Photos from the image-classification dataset "clip_dataset" in the GitHub repository des9911/Graduation_Project_1. Its 3 classes are: celadon, other pottery, white porcelain.

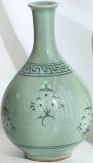
Label: celadon

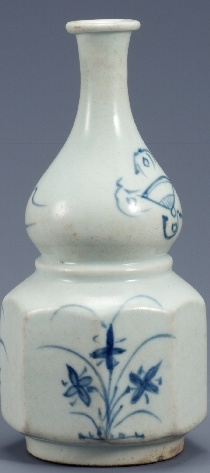
Label: white porcelain

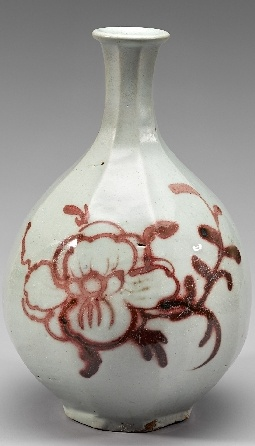
Label: white porcelain

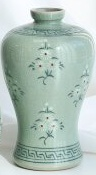
Label: celadon

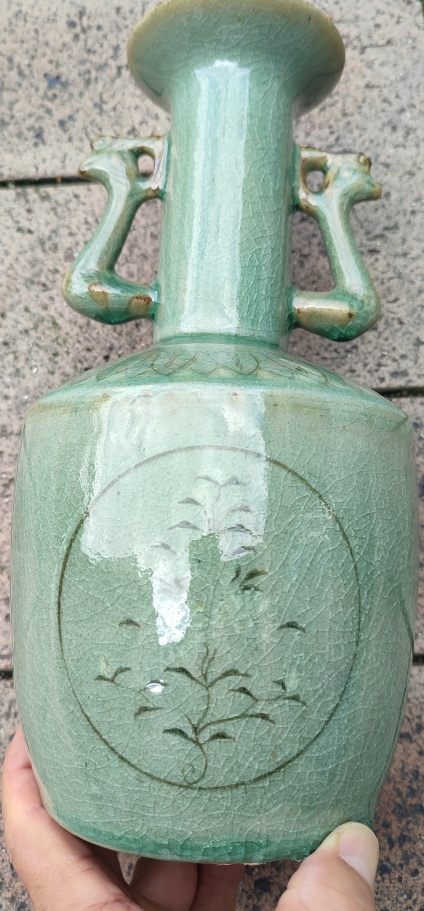
Label: celadon
